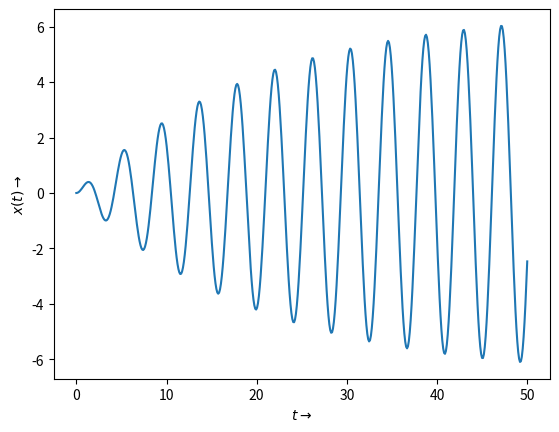

The script that saved this image:
import scipy.signal as sp
from matplotlib import pyplot as plt
import numpy as np
import pylab


num = np.poly1d([1, 0.05])
den = np.poly1d([1, 0.1, 2.2525])
den = np.polymul([1, 0, 2.25], den)
H = sp.lti(num, den)
t, x = sp.impulse(H, None, np.linspace(0,50,500))
pylab.plot(t, x)
pylab.xlabel(r'$t\rightarrow$')
pylab.ylabel(r'$x(t)\rightarrow$')
pylab.show()



